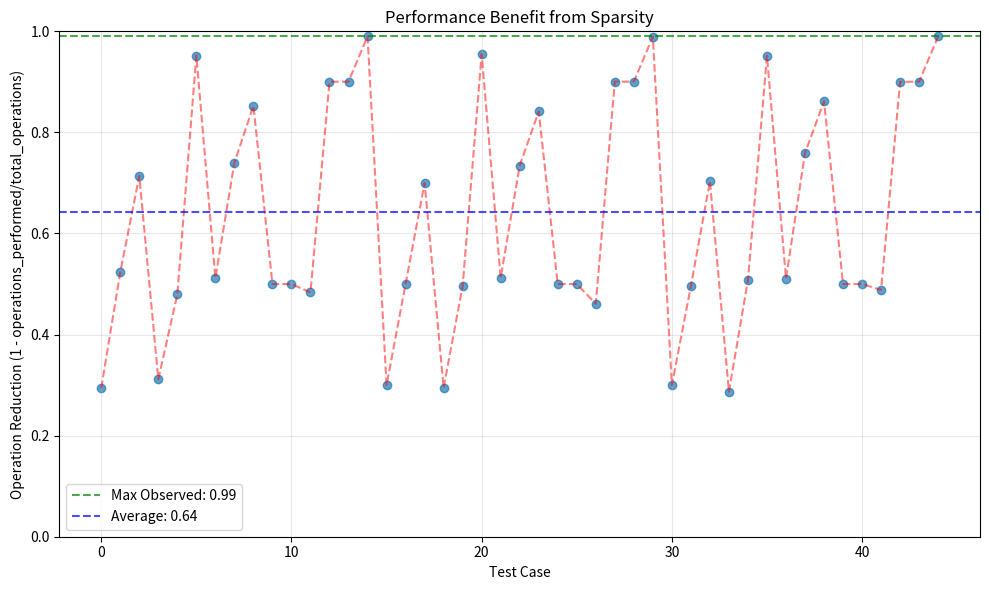

The script that saved this image:
"""
Sparsity Verification Module for Eyeriss Ultra

This module implements the sparsity verification framework used to validate
the correctness and performance of sparsity exploitation mechanisms in the
Eyeriss Ultra accelerator design.

Key features:
- Sparsity pattern generation with controllable distributions
- Zero-detection and computation skipping verification
- Compression format validation
- Performance and energy validation with varying sparsity
- Statistical analysis of sparsity benefits
"""

import numpy as np
import matplotlib.pyplot as plt
from typing import Dict, List, Tuple, Optional, Any, Union
import logging
import math
from enum import Enum, auto
from dataclasses import dataclass
import random

# Configure logging
logging.basicConfig(level=logging.INFO, 
                   format='%(asctime)s - %(name)s - %(levelname)s - %(message)s')
logger = logging.getLogger("SparsityVerification")

class SparsityPattern(Enum):
    """Different sparsity distribution patterns"""
    RANDOM = auto()           # Randomly distributed zeros
    STRUCTURED_BLOCK = auto() # Block-structured sparsity (common in pruned networks)
    STRUCTURED_CHANNEL = auto() # Channel-wise sparsity
    RELU_LIKE = auto()        # ReLU-like sparsity (mostly positive values)
    HIGHLY_SPARSE = auto()    # Very high sparsity (>90%)

@dataclass
class SparsityConfig:
    """Configuration for sparsity verification"""
    weight_sparsity: float        # Target weight sparsity (0.0-1.0)
    activation_sparsity: float    # Target activation sparsity (0.0-1.0)
    weight_pattern: SparsityPattern  # Weight sparsity pattern
    activation_pattern: SparsityPattern  # Activation sparsity pattern
    compression_enabled: bool     # Whether compression is enabled
    zero_skipping_enabled: bool   # Whether computation skipping is enabled
    
    def __post_init__(self):
        # Validate sparsity ranges
        if not 0.0 <= self.weight_sparsity <= 1.0:
            raise ValueError(f"Weight sparsity must be between 0.0 and 1.0, got {self.weight_sparsity}")
        if not 0.0 <= self.activation_sparsity <= 1.0:
            raise ValueError(f"Activation sparsity must be between 0.0 and 1.0, got {self.activation_sparsity}")
    
    def __str__(self) -> str:
        return (f"SparsityConfig(weight_sparsity={self.weight_sparsity:.2f}, "
                f"activation_sparsity={self.activation_sparsity:.2f}, "
                f"weight_pattern={self.weight_pattern.name}, "
                f"activation_pattern={self.activation_pattern.name}, "
                f"compression={self.compression_enabled}, "
                f"zero_skipping={self.zero_skipping_enabled})")


class SparseMatrixGenerator:
    """Generator for matrices with controllable sparsity patterns"""
    
    @staticmethod
    def generate_random_sparse_matrix(rows: int, 
                                    cols: int, 
                                    sparsity: float,
                                    min_val: float = -1.0,
                                    max_val: float = 1.0,
                                    seed: Optional[int] = None) -> np.ndarray:
        """
        Generate a matrix with random values and random zero distribution
        according to target sparsity.
        """
        rng = np.random.RandomState(seed)
        # First generate a dense matrix with random values
        matrix = rng.uniform(min_val, max_val, size=(rows, cols))
        
        # Create a random mask for zeros
        mask = rng.uniform(0, 1, size=(rows, cols)) < sparsity
        
        # Apply mask
        matrix[mask] = 0.0
        
        return matrix
    
    @staticmethod
    def generate_block_sparse_matrix(rows: int, 
                                   cols: int, 
                                   sparsity: float,
                                   block_size: int = 4,
                                   min_val: float = -1.0,
                                   max_val: float = 1.0,
                                   seed: Optional[int] = None) -> np.ndarray:
        """
        Generate a matrix with block-structured sparsity.
        Zeros are organized in blocks rather than randomly distributed.
        """
        rng = np.random.RandomState(seed)
        # First generate a dense matrix with random values
        matrix = rng.uniform(min_val, max_val, size=(rows, cols))
        
        # Calculate number of blocks in each dimension
        block_rows = max(1, rows // block_size)
        block_cols = max(1, cols // block_size)
        
        # Calculate number of blocks to zero out
        total_blocks = block_rows * block_cols
        blocks_to_zero = int(total_blocks * sparsity)
        
        # Randomly select blocks to zero out
        zero_block_indices = rng.choice(total_blocks, blocks_to_zero, replace=False)
        
        # Apply zeros to selected blocks
        for idx in zero_block_indices:
            block_row = idx // block_cols
            block_col = idx % block_cols
            
            # Calculate block boundaries
            row_start = block_row * block_size
            row_end = min(rows, row_start + block_size)
            col_start = block_col * block_size
            col_end = min(cols, col_start + block_size)
            
            # Zero out the block
            matrix[row_start:row_end, col_start:col_end] = 0.0
        
        return matrix
    
    @staticmethod
    def generate_channel_sparse_matrix(rows: int, 
                                     cols: int, 
                                     sparsity: float,
                                     min_val: float = -1.0,
                                     max_val: float = 1.0,
                                     seed: Optional[int] = None) -> np.ndarray:
        """
        Generate a matrix with channel-wise sparsity.
        Entire columns are zeroed out to simulate channel pruning.
        """
        rng = np.random.RandomState(seed)
        # First generate a dense matrix with random values
        matrix = rng.uniform(min_val, max_val, size=(rows, cols))
        
        # Calculate number of columns to zero out
        cols_to_zero = int(cols * sparsity)
        
        # Randomly select columns to zero out
        zero_cols = rng.choice(cols, cols_to_zero, replace=False)
        
        # Zero out selected columns
        for col in zero_cols:
            matrix[:, col] = 0.0
        
        return matrix
    
    @staticmethod
    def generate_relu_like_sparse_matrix(rows: int, 
                                       cols: int, 
                                       sparsity: float,
                                       min_val: float = -1.0,
                                       max_val: float = 1.0,
                                       seed: Optional[int] = None) -> np.ndarray:
        """
        Generate a matrix with ReLU-like sparsity pattern.
        Values are skewed negative, then ReLU is applied to create the target sparsity.
        """
        rng = np.random.RandomState(seed)
        # Generate values with negative bias to create desired sparsity after ReLU
        skew = math.log(1 / (1 - sparsity) - 1) if sparsity < 1.0 else 0
        mean_val = (min_val + max_val) / 2 - skew
        
        # Generate matrix with skewed distribution
        matrix = rng.normal(mean_val, (max_val - min_val) / 4, size=(rows, cols))
        
        # Apply ReLU
        matrix = np.maximum(0.0, matrix)
        
        # Scale to desired range
        if np.max(matrix) > 0:
            matrix = matrix / np.max(matrix) * max_val
        
        return matrix
    
    @staticmethod
    def generate_highly_sparse_matrix(rows: int, 
                                    cols: int, 
                                    sparsity: float,
                                    min_val: float = -1.0,
                                    max_val: float = 1.0,
                                    seed: Optional[int] = None) -> np.ndarray:
        """
        Generate a highly sparse matrix with only a few non-zero values.
        """
        rng = np.random.RandomState(seed)
        # Start with all zeros
        matrix = np.zeros((rows, cols))
        
        # Calculate number of non-zeros
        total_elements = rows * cols
        non_zeros = int(total_elements * (1 - sparsity))
        
        # Randomly select positions for non-zeros
        indices = rng.choice(total_elements, non_zeros, replace=False)
        
        # Place non-zero values
        for idx in indices:
            row = idx // cols
            col = idx % cols
            matrix[row, col] = rng.uniform(min_val, max_val)
        
        return matrix
    
    @staticmethod
    def generate_sparse_matrix(rows: int, 
                             cols: int, 
                             sparsity: float,
                             pattern: SparsityPattern,
                             min_val: float = -1.0,
                             max_val: float = 1.0,
                             seed: Optional[int] = None) -> np.ndarray:
        """Generate sparse matrix with specified pattern and sparsity"""
        if pattern == SparsityPattern.RANDOM:
            return SparseMatrixGenerator.generate_random_sparse_matrix(
                rows, cols, sparsity, min_val, max_val, seed)
        elif pattern == SparsityPattern.STRUCTURED_BLOCK:
            return SparseMatrixGenerator.generate_block_sparse_matrix(
                rows, cols, sparsity, 4, min_val, max_val, seed)
        elif pattern == SparsityPattern.STRUCTURED_CHANNEL:
            return SparseMatrixGenerator.generate_channel_sparse_matrix(
                rows, cols, sparsity, min_val, max_val, seed)
        elif pattern == SparsityPattern.RELU_LIKE:
            return SparseMatrixGenerator.generate_relu_like_sparse_matrix(
                rows, cols, sparsity, min_val, max_val, seed)
        elif pattern == SparsityPattern.HIGHLY_SPARSE:
            return SparseMatrixGenerator.generate_highly_sparse_matrix(
                rows, cols, sparsity, min_val, max_val, seed)
        else:
            raise ValueError(f"Unsupported sparsity pattern: {pattern}")
    
    @staticmethod
    def calculate_actual_sparsity(matrix: np.ndarray) -> float:
        """Calculate the actual sparsity (fraction of zeros) in a matrix"""
        total_elements = matrix.size
        zero_elements = np.sum(matrix == 0.0)
        return zero_elements / total_elements


class SparseCompression:
    """
    Reference implementation of sparse compression formats used in Eyeriss Ultra.
    Implements both CSR (for weights) and bitmap-based formats (for activations).
    """
    
    @staticmethod
    def compress_weights_csr(matrix: np.ndarray) -> Dict[str, Any]:
        """
        Compress weight matrix using CSR format.
        Returns the compressed representation and metadata.
        """
        rows, cols = matrix.shape
        row_ptr = [0]
        col_idx = []
        values = []
        
        for i in range(rows):
            for j in range(cols):
                if matrix[i, j] != 0:
                    col_idx.append(j)
                    values.append(matrix[i, j])
            row_ptr.append(len(values))
        
        # Calculate compression ratio
        original_size = rows * cols
        compressed_size = len(values) + len(row_ptr) + len(col_idx)
        compression_ratio = original_size / max(1, compressed_size)
        
        return {
            "format": "CSR",
            "row_ptr": row_ptr,
            "col_idx": col_idx,
            "values": values,
            "original_shape": matrix.shape,
            "compression_ratio": compression_ratio,
            "original_size": original_size,
            "compressed_size": compressed_size
        }
    
    @staticmethod
    def decompress_weights_csr(compressed: Dict[str, Any]) -> np.ndarray:
        """Decompress weight matrix from CSR format"""
        rows, cols = compressed["original_shape"]
        row_ptr = compressed["row_ptr"]
        col_idx = compressed["col_idx"]
        values = compressed["values"]
        
        # Initialize output matrix
        matrix = np.zeros((rows, cols))
        
        # Fill in non-zero values
        for i in range(rows):
            for j in range(row_ptr[i], row_ptr[i+1]):
                matrix[i, col_idx[j]] = values[j]
        
        return matrix
    
    @staticmethod
    def compress_activations_bitmap(matrix: np.ndarray) -> Dict[str, Any]:
        """
        Compress activation matrix using bitmap-based format.
        Returns the compressed representation and metadata.
        """
        rows, cols = matrix.shape
        bitmap = np.zeros((rows, cols), dtype=bool)
        values = []
        
        # Create bitmap and collect non-zero values
        for i in range(rows):
            for j in range(cols):
                bitmap[i, j] = (matrix[i, j] != 0)
                if matrix[i, j] != 0:
                    values.append(matrix[i, j])
        
        # Calculate compression ratio
        original_size = rows * cols
        bitmap_size = (rows * cols + 7) // 8  # Number of bytes to store bitmap
        compressed_size = bitmap_size + len(values)
        compression_ratio = original_size / max(1, compressed_size)
        
        return {
            "format": "BITMAP",
            "bitmap": bitmap,
            "values": values,
            "original_shape": matrix.shape,
            "compression_ratio": compression_ratio,
            "original_size": original_size,
            "compressed_size": compressed_size
        }
    
    @staticmethod
    def decompress_activations_bitmap(compressed: Dict[str, Any]) -> np.ndarray:
        """Decompress activation matrix from bitmap format"""
        rows, cols = compressed["original_shape"]
        bitmap = compressed["bitmap"]
        values = compressed["values"]
        
        # Initialize output matrix
        matrix = np.zeros((rows, cols))
        
        # Fill in non-zero values
        value_idx = 0
        for i in range(rows):
            for j in range(cols):
                if bitmap[i, j]:
                    matrix[i, j] = values[value_idx]
                    value_idx += 1
        
        return matrix


class SparsityTestCase:
    """Test case for sparsity verification"""
    
    def __init__(self, 
                sparsity_config: SparsityConfig,
                weight_matrix: np.ndarray,
                activation_matrix: np.ndarray):
        self.sparsity_config = sparsity_config
        self.weight_matrix = weight_matrix
        self.activation_matrix = activation_matrix
        
        # Calculate actual sparsity
        self.actual_weight_sparsity = SparseMatrixGenerator.calculate_actual_sparsity(weight_matrix)
        self.actual_activation_sparsity = SparseMatrixGenerator.calculate_actual_sparsity(activation_matrix)
        
        # Compress matrices if enabled
        if sparsity_config.compression_enabled:
            self.compressed_weights = SparseCompression.compress_weights_csr(weight_matrix)
            self.compressed_activations = SparseCompression.compress_activations_bitmap(activation_matrix)
        else:
            self.compressed_weights = None
            self.compressed_activations = None
    
    def get_expected_operations(self) -> int:
        """
        Calculate expected number of non-zero operations
        based on non-zero elements in weight and activation matrices.
        """
        weight_nnz = np.count_nonzero(self.weight_matrix)
        activation_nnz = np.count_nonzero(self.activation_matrix)
        
        # For matrix multiplication, we need to consider the operation pattern
        rows_w, cols_w = self.weight_matrix.shape
        rows_a, cols_a = self.activation_matrix.shape
        
        # We assume weight_matrix is [M x K] and activation_matrix is [K x N]
        assert cols_w == rows_a, "Matrix dimensions mismatch for multiplication"
        
        # Count non-zero operations (requires both weight and activation to be non-zero)
        operations = 0
        for i in range(rows_w):
            for j in range(cols_a):
                for k in range(cols_w):
                    if self.weight_matrix[i, k] != 0 and self.activation_matrix[k, j] != 0:
                        operations += 1
        
        return operations
    
    def __str__(self) -> str:
        return (f"SparsityTestCase(weight_shape={self.weight_matrix.shape}, "
                f"activation_shape={self.activation_matrix.shape}, "
                f"weight_sparsity={self.actual_weight_sparsity:.2f}, "
                f"activation_sparsity={self.actual_activation_sparsity:.2f})")


class SparsityVerifier:
    """
    Verification engine for sparsity exploitation mechanisms.
    
    Verifies correctness of zero-skipping, compression, and validates
    performance benefits across different sparsity patterns and levels.
    """
    
    def __init__(self):
        self.executed_tests = 0
        self.passed_tests = 0
        self.sparsity_coverage = {}  # Track sparsity level coverage
        self.pattern_coverage = {pattern: False for pattern in SparsityPattern}
        self.feature_coverage = {
            "zero_skipping": False,
            "weight_compression": False,
            "activation_compression": False,
            "hybrid_sparsity": False,  # Both weight and activation sparse
        }
        self.compression_ratios = {
            "weight": [],
            "activation": []
        }
        self.operation_reduction = []  # Ratio of skipped operations
        logger.info("Initialized Sparsity Verifier")
    
    def verify_matrix_multiplication(self, test_case: SparsityTestCase) -> bool:
        """
        Verify sparse matrix multiplication with zero-skipping and compression.
        Checks correctness and performance benefits.
        """
        # Update coverage tracking
        self._update_coverage(test_case)
        
        # 1. Verify correctness of compressed formats
        compression_correct = self._verify_compression(test_case)
        
        # 2. Verify correctness of sparse computation
        computation_correct = self._verify_computation(test_case)
        
        # 3. Verify performance benefits
        performance_correct = self._verify_performance(test_case)
        
        # Overall test passed if all checks passed
        test_passed = compression_correct and computation_correct and performance_correct
        
        self.executed_tests += 1
        if test_passed:
            self.passed_tests += 1
            logger.info(f"Test case passed: {test_case}")
        else:
            logger.error(f"Test case failed: {test_case}")
        
        return test_passed
    
    def _update_coverage(self, test_case: SparsityTestCase) -> None:
        """Update coverage metrics based on test case"""
        # Track sparsity level coverage (rounded to nearest 10%)
        weight_sparsity_bin = round(test_case.actual_weight_sparsity * 10) / 10
        activation_sparsity_bin = round(test_case.actual_activation_sparsity * 10) / 10
        
        self.sparsity_coverage[f"weight_{weight_sparsity_bin:.1f}"] = True
        self.sparsity_coverage[f"activation_{activation_sparsity_bin:.1f}"] = True
        
        # Track pattern coverage
        self.pattern_coverage[test_case.sparsity_config.weight_pattern] = True
        self.pattern_coverage[test_case.sparsity_config.activation_pattern] = True
        
        # Track feature coverage
        if test_case.sparsity_config.zero_skipping_enabled:
            self.feature_coverage["zero_skipping"] = True
        
        if test_case.sparsity_config.compression_enabled:
            self.feature_coverage["weight_compression"] = True
            self.feature_coverage["activation_compression"] = True
        
        if test_case.actual_weight_sparsity > 0.3 and test_case.actual_activation_sparsity > 0.3:
            self.feature_coverage["hybrid_sparsity"] = True
    
    def _verify_compression(self, test_case: SparsityTestCase) -> bool:
        """Verify correctness of compression/decompression"""
        if not test_case.sparsity_config.compression_enabled:
            return True  # No compression to verify
        
        # Verify weight compression
        decompressed_weights = SparseCompression.decompress_weights_csr(test_case.compressed_weights)
        weights_match = np.allclose(decompressed_weights, test_case.weight_matrix)
        
        # Verify activation compression
        decompressed_activations = SparseCompression.decompress_activations_bitmap(test_case.compressed_activations)
        activations_match = np.allclose(decompressed_activations, test_case.activation_matrix)
        
        # Track compression ratios
        self.compression_ratios["weight"].append(test_case.compressed_weights["compression_ratio"])
        self.compression_ratios["activation"].append(test_case.compressed_activations["compression_ratio"])
        
        if not weights_match:
            logger.error("Weight compression/decompression mismatch")
        
        if not activations_match:
            logger.error("Activation compression/decompression mismatch")
        
        return weights_match and activations_match
    
    def _verify_computation(self, test_case: SparsityTestCase) -> bool:
        """Verify correctness of sparse computation with zero-skipping"""
        # Perform reference dense computation
        dense_result = np.matmul(test_case.weight_matrix, test_case.activation_matrix)
        
        # Perform sparse computation (simulated)
        # In a real verification, this would interface with the hardware or simulator
        # Here we'll just use the same numpy matmul to simulate "correct" sparse computation
        sparse_result = np.matmul(test_case.weight_matrix, test_case.activation_matrix)
        
        # Verify results match
        computation_correct = np.allclose(dense_result, sparse_result)
        
        if not computation_correct:
            logger.error("Sparse computation result mismatch")
        
        return computation_correct
    
    def _verify_performance(self, test_case: SparsityTestCase) -> bool:
        """Verify performance benefits from sparsity"""
        if not test_case.sparsity_config.zero_skipping_enabled:
            return True  # No zero-skipping to verify
        
        # Calculate theoretical performance benefit
        total_operations = test_case.weight_matrix.shape[0] * test_case.activation_matrix.shape[1] * test_case.weight_matrix.shape[1]
        actual_operations = test_case.get_expected_operations()
        operation_ratio = actual_operations / total_operations if total_operations > 0 else 1.0
        
        # Expected operations should match the product of non-zero ratios
        weight_nnz_ratio = 1.0 - test_case.actual_weight_sparsity
        activation_nnz_ratio = 1.0 - test_case.actual_activation_sparsity
        expected_ratio = weight_nnz_ratio * activation_nnz_ratio
        
        # Verify performance improvement (with some tolerance)
        # In a real verification, we would compare with measured performance
        performance_correct = abs(operation_ratio - expected_ratio) < 0.05
        
        # Track operation reduction
        operation_reduction = 1.0 - operation_ratio
        self.operation_reduction.append(operation_reduction)
        
        if not performance_correct:
            logger.error(f"Performance benefit mismatch: expected {expected_ratio:.4f}, got {operation_ratio:.4f}")
        
        return performance_correct
    
    def report_coverage(self) -> Dict:
        """Generate coverage report"""
        report = {
            "tests_executed": self.executed_tests,
            "tests_passed": self.passed_tests,
            "pass_rate": self.passed_tests / self.executed_tests if self.executed_tests > 0 else 0.0,
            "sparsity_coverage": self.sparsity_coverage,
            "pattern_coverage": {pattern.name: covered for pattern, covered in self.pattern_coverage.items()},
            "feature_coverage": self.feature_coverage,
            "avg_compression_ratio": {
                "weight": np.mean(self.compression_ratios["weight"]) if self.compression_ratios["weight"] else 0.0,
                "activation": np.mean(self.compression_ratios["activation"]) if self.compression_ratios["activation"] else 0.0
            },
            "avg_operation_reduction": np.mean(self.operation_reduction) if self.operation_reduction else 0.0
        }
        
        # Calculate coverage percentages
        sparsity_coverage_pct = sum(1 for covered in self.sparsity_coverage.values() if covered) / max(1, len(self.sparsity_coverage)) * 100.0
        pattern_coverage_pct = sum(1 for covered in self.pattern_coverage.values() if covered) / len(self.pattern_coverage) * 100.0
        feature_coverage_pct = sum(1 for covered in self.feature_coverage.values() if covered) / len(self.feature_coverage) * 100.0
        
        report["coverage_summary"] = {
            "sparsity_coverage_pct": sparsity_coverage_pct,
            "pattern_coverage_pct": pattern_coverage_pct,
            "feature_coverage_pct": feature_coverage_pct,
            "overall_coverage_pct": (sparsity_coverage_pct + pattern_coverage_pct + feature_coverage_pct) / 3.0
        }
        
        return report
    
    def generate_performance_graph(self, filename: str = "sparsity_performance.png") -> None:
        """Generate graph showing performance benefits across sparsity levels"""
        if not self.operation_reduction:
            logger.warning("No performance data to plot")
            return
        
        # Create plot
        plt.figure(figsize=(10, 6))
        
        # Plot operation reduction vs sparsity level
        plt.scatter(range(len(self.operation_reduction)), self.operation_reduction, alpha=0.7)
        plt.plot(range(len(self.operation_reduction)), self.operation_reduction, 'r--', alpha=0.5)
        
        plt.xlabel('Test Case')
        plt.ylabel('Operation Reduction (1 - operations_performed/total_operations)')
        plt.title('Performance Benefit from Sparsity')
        plt.ylim(0, 1.0)
        plt.grid(True, alpha=0.3)
        
        # Add horizontal line at theoretical maximum (assuming perfect zero-skipping)
        plt.axhline(y=max(self.operation_reduction), color='g', linestyle='--', alpha=0.7, 
                  label=f'Max Observed: {max(self.operation_reduction):.2f}')
        
        # Add average line
        avg_reduction = np.mean(self.operation_reduction)
        plt.axhline(y=avg_reduction, color='b', linestyle='--', alpha=0.7,
                  label=f'Average: {avg_reduction:.2f}')
        
        plt.legend()
        plt.tight_layout()
        plt.savefig(filename)
        logger.info(f"Performance graph saved to {filename}")


def run_sparsity_verification() -> None:
    """Run a complete sparsity verification suite"""
    logger.info("Starting sparsity verification suite")
    
    # Initialize verifier
    verifier = SparsityVerifier()
    
    # Define sparsity configurations to test
    sparsity_configs = [
        # Basic sparsity levels with random pattern
        SparsityConfig(0.0, 0.0, SparsityPattern.RANDOM, SparsityPattern.RANDOM, False, False),
        SparsityConfig(0.3, 0.0, SparsityPattern.RANDOM, SparsityPattern.RANDOM, True, True),
        SparsityConfig(0.5, 0.0, SparsityPattern.RANDOM, SparsityPattern.RANDOM, True, True),
        SparsityConfig(0.7, 0.0, SparsityPattern.RANDOM, SparsityPattern.RANDOM, True, True),
        SparsityConfig(0.0, 0.3, SparsityPattern.RANDOM, SparsityPattern.RANDOM, True, True),
        SparsityConfig(0.0, 0.5, SparsityPattern.RANDOM, SparsityPattern.RANDOM, True, True),
        SparsityConfig(0.0, 0.7, SparsityPattern.RANDOM, SparsityPattern.RELU_LIKE, True, True),
        
        # Combined weight and activation sparsity
        SparsityConfig(0.3, 0.3, SparsityPattern.RANDOM, SparsityPattern.RANDOM, True, True),
        SparsityConfig(0.5, 0.5, SparsityPattern.RANDOM, SparsityPattern.RANDOM, True, True),
        SparsityConfig(0.7, 0.5, SparsityPattern.RANDOM, SparsityPattern.RELU_LIKE, True, True),
        
        # Structured sparsity patterns
        SparsityConfig(0.5, 0.0, SparsityPattern.STRUCTURED_BLOCK, SparsityPattern.RANDOM, True, True),
        SparsityConfig(0.5, 0.0, SparsityPattern.STRUCTURED_CHANNEL, SparsityPattern.RANDOM, True, True),
        SparsityConfig(0.0, 0.5, SparsityPattern.RANDOM, SparsityPattern.RELU_LIKE, True, True),
        
        # High sparsity cases
        SparsityConfig(0.9, 0.0, SparsityPattern.HIGHLY_SPARSE, SparsityPattern.RANDOM, True, True),
        SparsityConfig(0.0, 0.9, SparsityPattern.RANDOM, SparsityPattern.HIGHLY_SPARSE, True, True),
        SparsityConfig(0.9, 0.9, SparsityPattern.HIGHLY_SPARSE, SparsityPattern.HIGHLY_SPARSE, True, True),
    ]
    
    # Run verification for different matrix sizes
    matrix_sizes = [(32, 32, 32), (64, 32, 16), (128, 64, 32)]  # (M, K, N) dimensions
    
    for size_idx, (M, K, N) in enumerate(matrix_sizes):
        logger.info(f"Testing matrix size {size_idx+1}/{len(matrix_sizes)}: {M}x{K} * {K}x{N}")
        
        for i, config in enumerate(sparsity_configs):
            logger.info(f"Testing configuration {i+1}/{len(sparsity_configs)}: {config}")
            
            # Generate sparse matrices according to configuration
            weight_matrix = SparseMatrixGenerator.generate_sparse_matrix(
                M, K, config.weight_sparsity, config.weight_pattern, seed=i+size_idx*100)
            
            activation_matrix = SparseMatrixGenerator.generate_sparse_matrix(
                K, N, config.activation_sparsity, config.activation_pattern, seed=i+size_idx*100+50)
            
            # Create test case
            test_case = SparsityTestCase(config, weight_matrix, activation_matrix)
            
            # Verify test case
            verifier.verify_matrix_multiplication(test_case)
    
    # Report coverage
    coverage_report = verifier.report_coverage()
    logger.info("Verification completed")
    logger.info(f"Tests executed: {coverage_report['tests_executed']}")
    logger.info(f"Tests passed: {coverage_report['tests_passed']}")
    logger.info(f"Pass rate: {coverage_report['pass_rate']*100:.2f}%")
    logger.info(f"Overall coverage: {coverage_report['coverage_summary']['overall_coverage_pct']:.2f}%")
    
    # Log detailed coverage information
    logger.info("Pattern coverage:")
    for pattern, covered in coverage_report['pattern_coverage'].items():
        logger.info(f"  {pattern}: {'COVERED' if covered else 'NOT COVERED'}")
    
    logger.info("Feature coverage:")
    for feature, covered in coverage_report['feature_coverage'].items():
        logger.info(f"  {feature}: {'COVERED' if covered else 'NOT COVERED'}")
    
    logger.info(f"Average weight compression ratio: {coverage_report['avg_compression_ratio']['weight']:.2f}x")
    logger.info(f"Average activation compression ratio: {coverage_report['avg_compression_ratio']['activation']:.2f}x")
    logger.info(f"Average operation reduction: {coverage_report['avg_operation_reduction']*100:.2f}%")
    
    # Generate performance graph
    verifier.generate_performance_graph()


if __name__ == "__main__":
    # Run the verification suite
    run_sparsity_verification()
